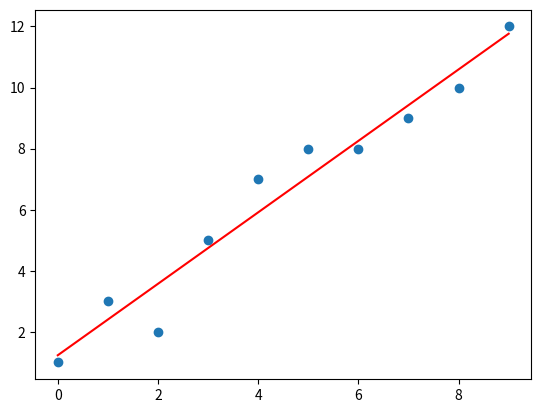

Reproduce this figure in Python.
import numpy as np
import matplotlib.pyplot as plt

#assigning input

X = np.array([0,1,2,3,4,5,6,7,8,9])
Y = np.array([1,3,2,5,7,8,8,9,10,12])

#mean values input

X_mean = np.mean(X)
print(X_mean)
Y_mean = np.mean(Y)
print(Y_mean)

num = 0
denum = 0

for i in range(len(X)):
  num += (X[i]-X_mean)*(Y[i]-Y_mean)
  denum += (X[i]-X_mean)**2

#find m
m = num/denum

#find b 
b = Y_mean - (m * X_mean)
print(m,b)

#find Y_pred
Y_pred = m*X+b
print(Y_pred)

#plot graph
plt.scatter(X,Y)
plt.plot(X,Y_pred,color="red")
plt.show()